Photos from the image-classification dataset "cancerous_and_non-cancerous" in the GitHub repository KrishYadav454/Malignancy-Detection-in-Lung-Nodules-Using-CNN. Its 2 classes are: cancerous, non-cancerous.

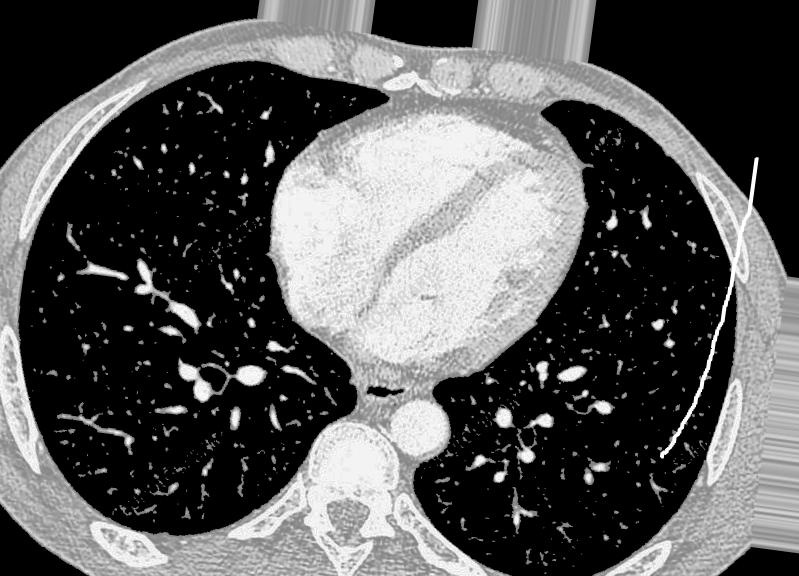
Label: non-cancerous

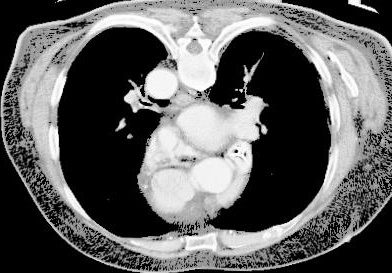
Label: cancerous

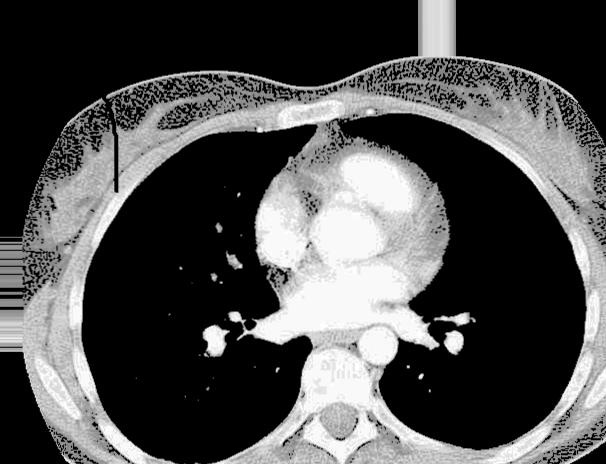
Label: non-cancerous

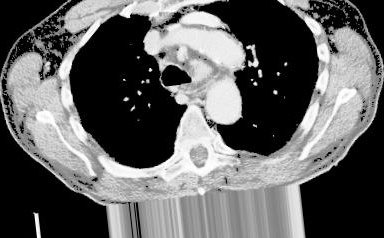
Label: cancerous

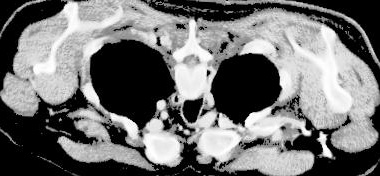
Label: cancerous

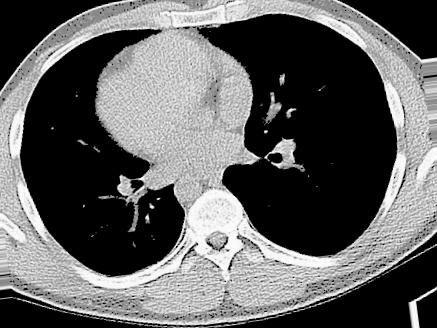
Label: non-cancerous
